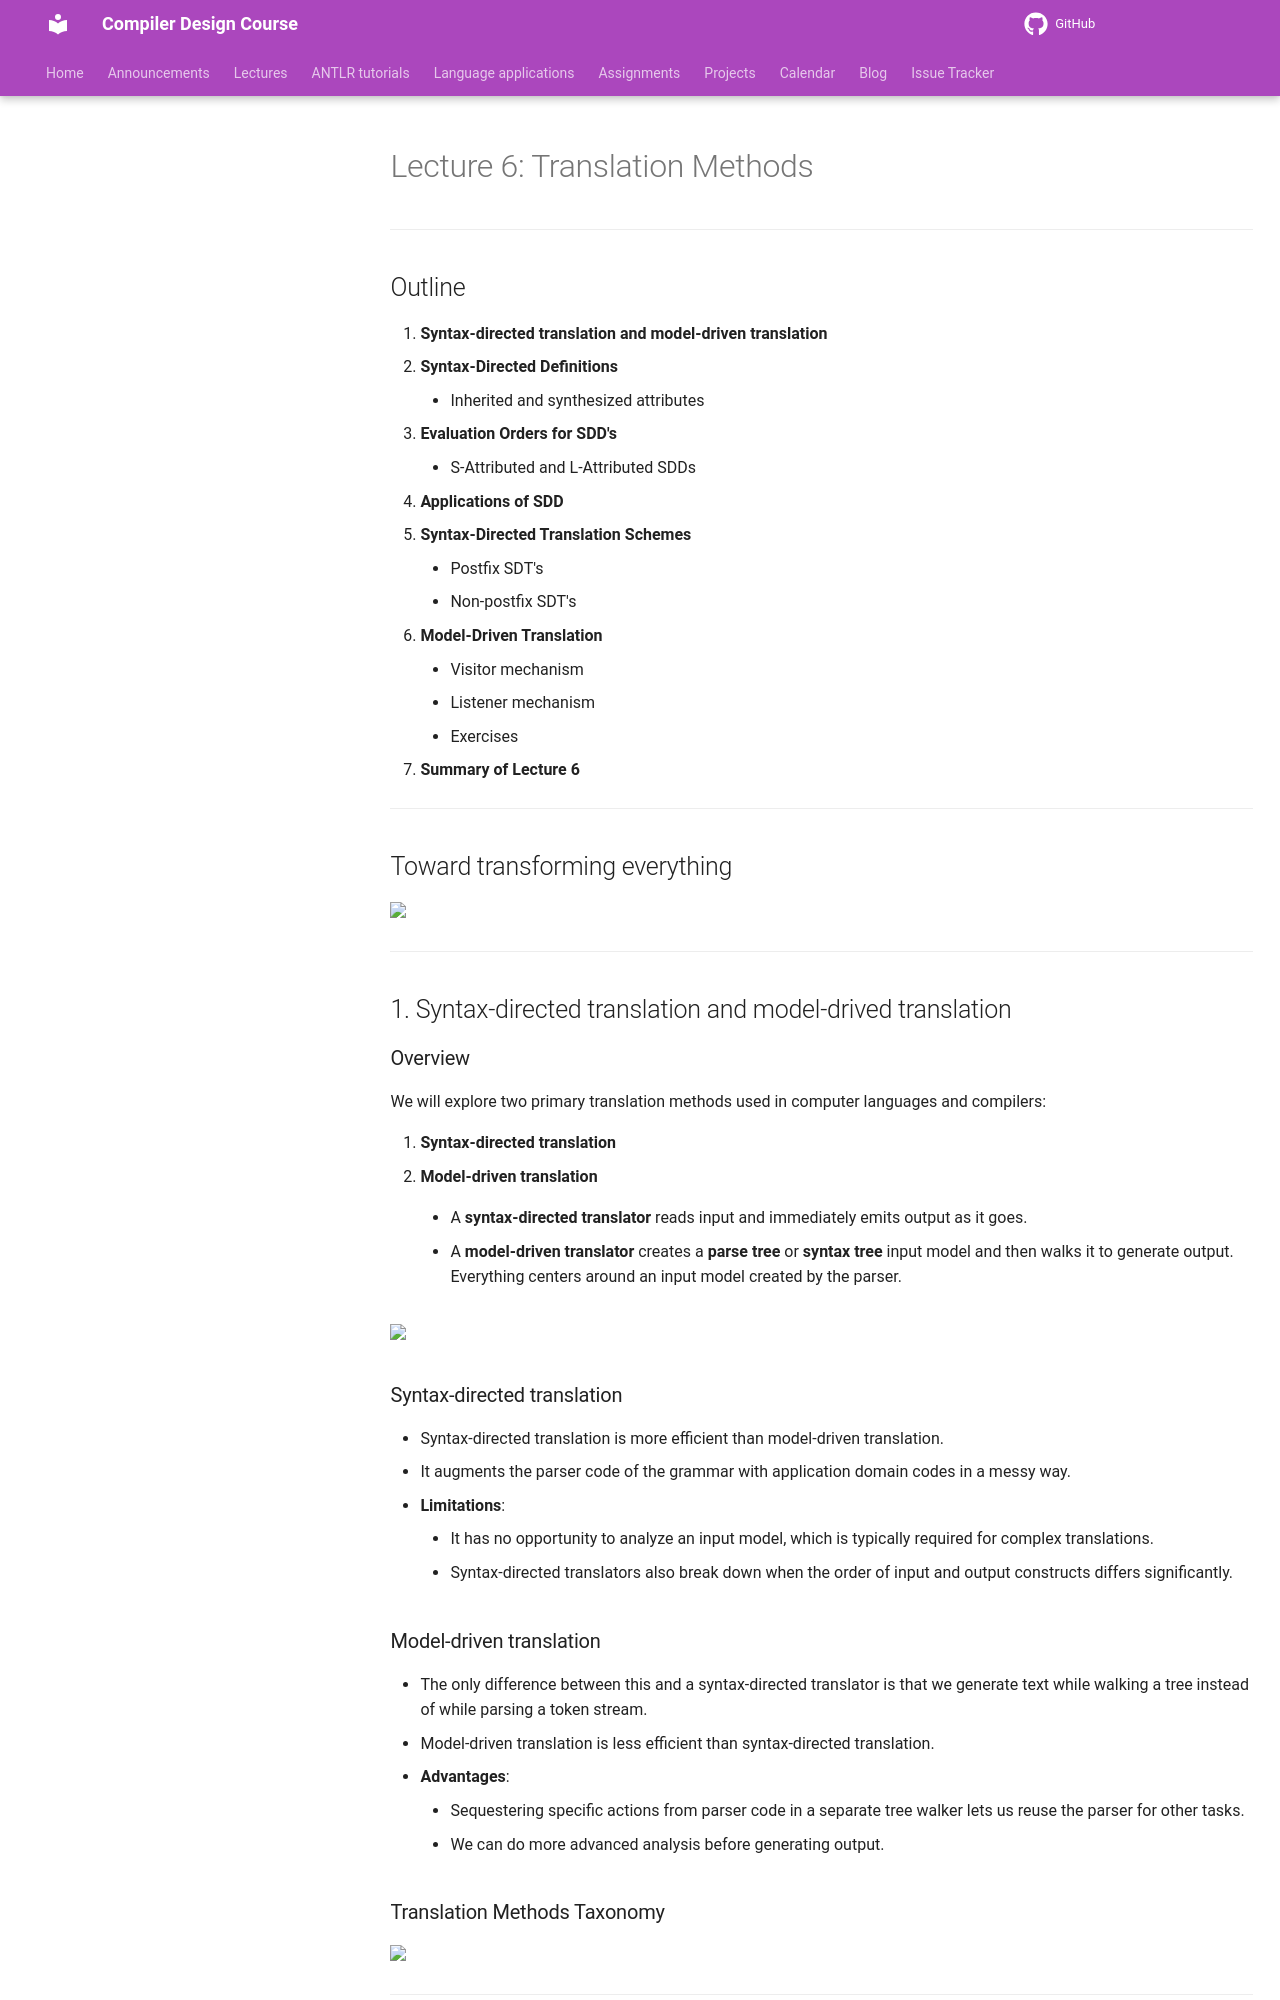

repository: m-zakeri/Compilers · page: lectures/06_Translation-Methods/index.html · generator: mkdocs

# Lecture 6: Translation Methods
-----

## Outline

1.  **Syntax-directed translation and model-driven translation**
2.  **Syntax-Directed Definitions**
      * Inherited and synthesized attributes
3.  **Evaluation Orders for SDD's**
      * S-Attributed and L-Attributed SDDs
4.  **Applications of SDD**
5.  **Syntax-Directed Translation Schemes**
      * Postfix SDT's
      * Non-postfix SDT's
6.  **Model-Driven Translation**
      * Visitor mechanism
      * Listener mechanism
      * Exercises
7.  **Summary of Lecture 6**

-----
## Toward transforming everything

<img src="../pictures/lecture06_1.jpg" width="600"/>

-----
## 1\. Syntax-directed translation and model-drived translation


### Overview

We will explore two primary translation methods used in computer languages and compilers:

1.  **Syntax-directed translation**
2.  **Model-driven translation**

    * A **syntax-directed translator** reads input and immediately emits output as it goes.

    * A **model-driven translator** creates a **parse tree** or **syntax tree** input model and then walks it to generate output. Everything centers around an input model created by the parser.

<img src="../pictures/lecture06_2.jpg" width="600"/>


### Syntax-directed translation

  *  Syntax-directed translation is more efficient than model-driven translation.
  *  It augments the parser code of the grammar with application domain codes in a messy way.
  * **Limitations**:
      * It has no opportunity to analyze an input model, which is typically required for complex translations.
      * Syntax-directed translators also break down when the order of input and output constructs differs significantly.

### Model-driven translation

  * The only difference between this and a syntax-directed translator is that we generate text while walking a tree instead of while parsing a token stream.
  *  Model-driven translation is less efficient than syntax-directed translation.
  * **Advantages**:
      * Sequestering specific actions from parser code in a separate tree walker lets us reuse the parser for other tasks.
      * We can do more advanced analysis before generating output.

### Translation Methods Taxonomy
<img src="../pictures/lecture06_3.jpg" width="600"/>


-----
## 2\. Syntax-Directed Definitions (SDD)

A Syntax-Directed Definition (SDD) is a context-free grammar augmented with attributes and rules. Attributes are linked to grammar symbols, while rules are associated with productions. An SDD defines the values of attributes by linking semantic rules to grammar productions.

**Example: Infix-to-Postfix Translator**

| PRODUCTION | SEMANTIC RULE |
| :--- | :--- |
| E -> E1 + T | E.code = E1.code \|\| T.code \|\| '+' |

In this example:

  * Both E and T possess a string-valued attribute named code.
  * The semantic rule dictates that the string E.code is created by concatenating E1.code, T.code, and the character +.
  * Directly manipulating strings this way can be inefficient.
